The GitHub repository ImAle/IA_CNN_BrainTumor contains a labelled image folder "data_split" with 4 categories: glioma, meningioma, no tumor, pituitary tumor. Examples follow, each with its label.

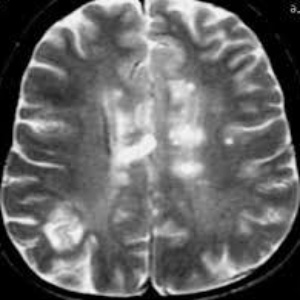
Label: no tumor

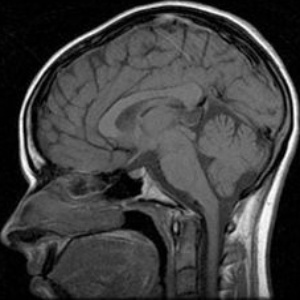
Label: no tumor

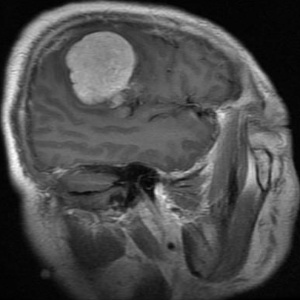
Label: meningioma

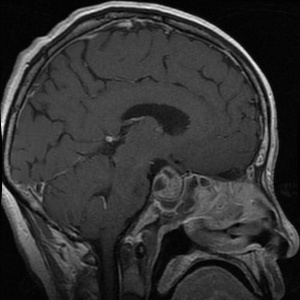
Label: pituitary tumor

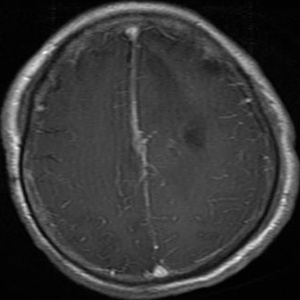
Label: glioma

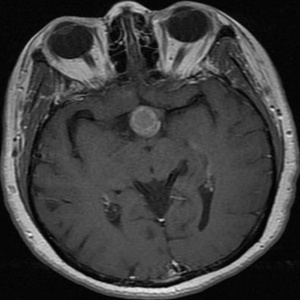
Label: pituitary tumor
